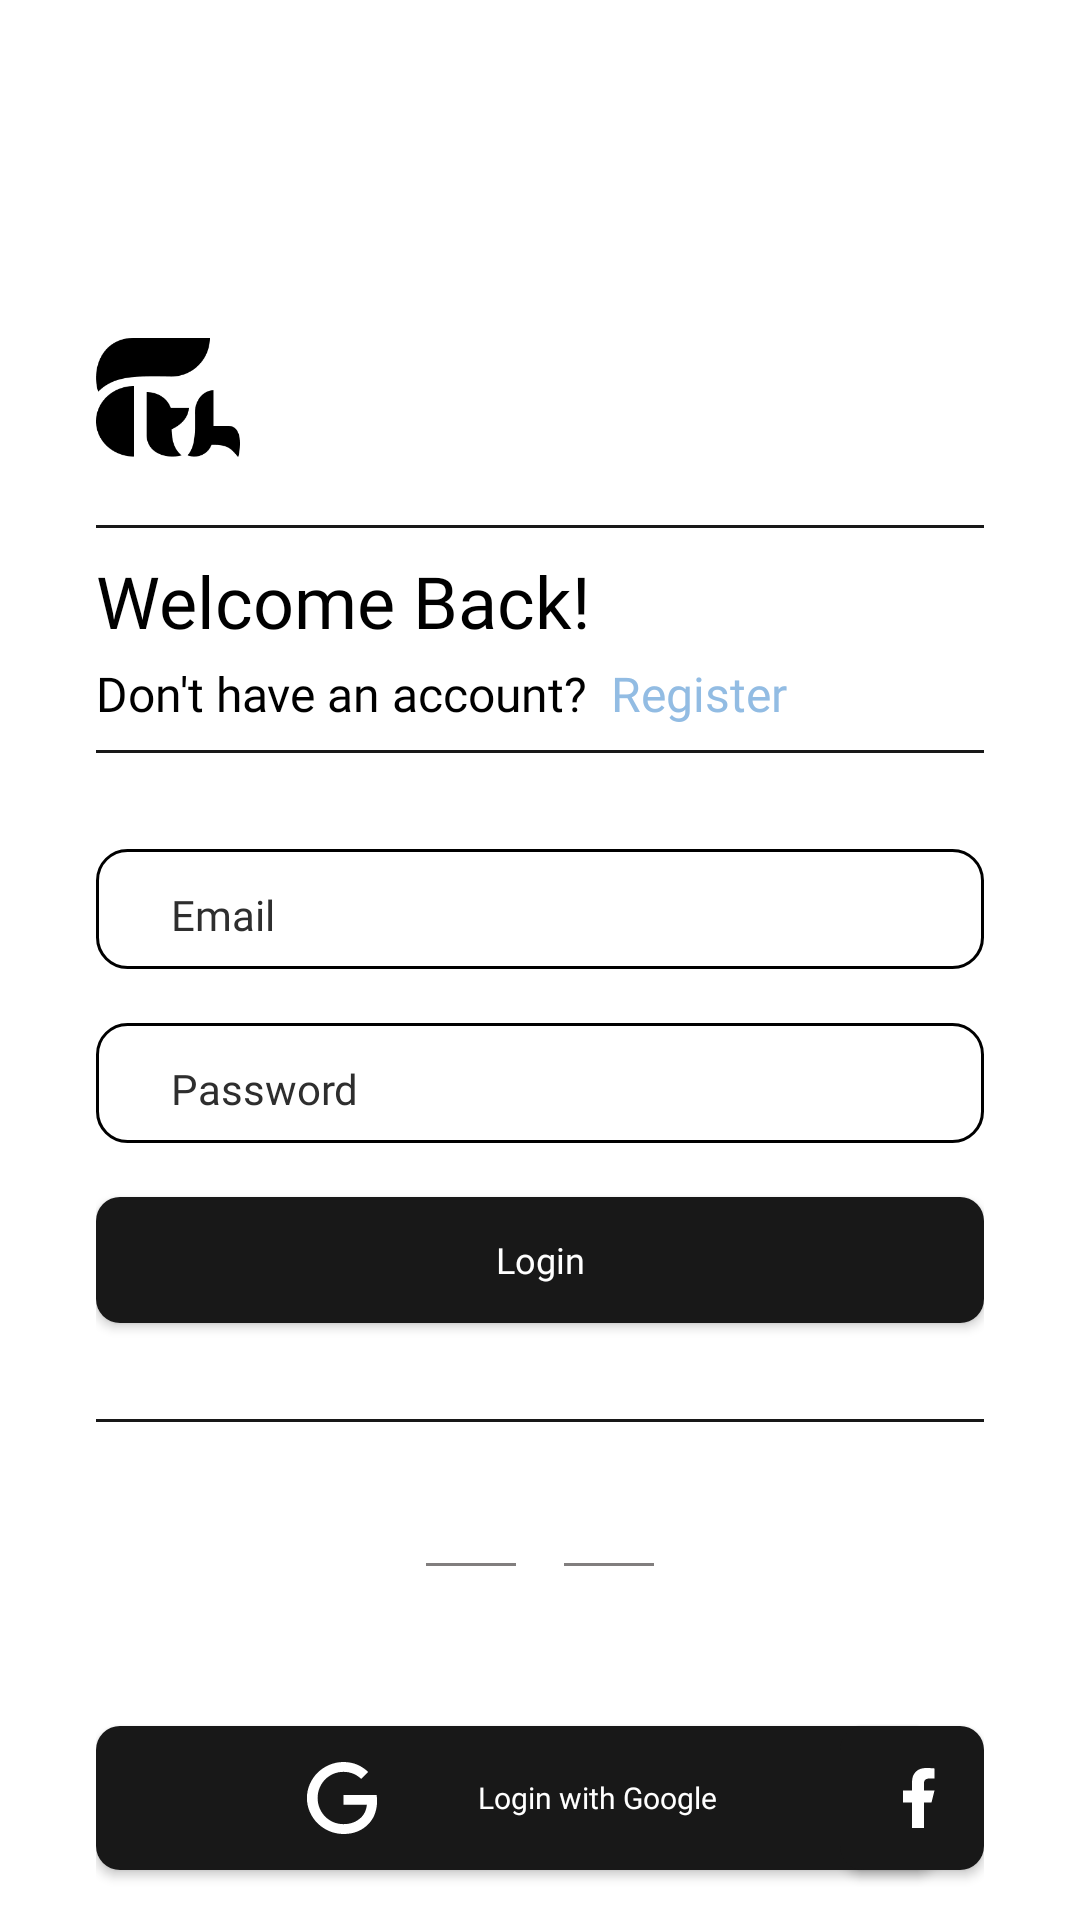

Here is an Android app screen rendered from its layout file. Give the layout XML and the strings, colors and styles it references.
<!-- AndroidManifest.xml: application theme Theme.BookLibrary -->
<!-- res/layout/activity_login.xml -->
<?xml version="1.0" encoding="utf-8"?>
<androidx.constraintlayout.widget.ConstraintLayout xmlns:android="http://schemas.android.com/apk/res/android"
    xmlns:app="http://schemas.android.com/apk/res-auto"
    xmlns:tools="http://schemas.android.com/tools"
    android:layout_width="match_parent"
    android:layout_height="match_parent"
    android:paddingStart="32dp"
    android:paddingEnd="32dp"
    tools:context=".ui.user.login.LoginActivity">

    <ImageView
        android:id="@+id/img_logo"
        android:layout_width="48dp"
        android:layout_height="45dp"
        android:layout_marginTop="110dp"
        android:src="@drawable/logo_black"
        app:layout_constraintStart_toStartOf="parent"
        app:layout_constraintTop_toTopOf="parent" />

    <View
        android:id="@+id/line_1"
        android:layout_width="0dp"
        android:layout_height="1dp"
        android:layout_marginTop="20dp"
        android:background="@color/dark_gray"
        app:layout_constraintEnd_toEndOf="parent"
        app:layout_constraintStart_toStartOf="parent"
        app:layout_constraintTop_toBottomOf="@id/img_logo" />

    <TextView
        android:id="@+id/tv_title_login"
        android:layout_width="0dp"
        android:layout_height="wrap_content"
        android:layout_marginTop="8dp"
        android:fontFamily="@font/poppins_bold"
        android:text="@string/txt_welcome_back"
        android:textColor="@color/black"
        android:textSize="24sp"
        app:layout_constraintStart_toStartOf="parent"
        app:layout_constraintTop_toBottomOf="@id/line_1" />

    <TextView
        android:id="@+id/tv_subtitle_login"
        android:layout_width="0dp"
        android:layout_height="wrap_content"
        android:layout_marginTop="4dp"
        android:fontFamily="@font/poppins_regular"
        android:text="@string/txt_don_t_have_an_account"
        android:textColor="@color/black"
        android:textSize="16sp"
        app:layout_constraintStart_toStartOf="parent"
        app:layout_constraintTop_toBottomOf="@id/tv_title_login" />

    <TextView
        android:id="@+id/tv_register"
        android:layout_width="0dp"
        android:layout_height="wrap_content"
        android:layout_marginStart="8dp"
        android:fontFamily="@font/poppins_regular"
        android:text="@string/txt_register"
        android:textColor="@color/blue_text"
        android:textSize="16sp"
        app:layout_constraintBaseline_toBaselineOf="@id/tv_subtitle_login"
        app:layout_constraintStart_toEndOf="@id/tv_subtitle_login" />

    <View
        android:id="@+id/line_2"
        android:layout_width="0dp"
        android:layout_height="1dp"
        android:layout_marginTop="8dp"
        android:background="@color/dark_gray"
        app:layout_constraintEnd_toEndOf="parent"
        app:layout_constraintStart_toStartOf="parent"
        app:layout_constraintTop_toBottomOf="@id/tv_subtitle_login" />

    <EditText
        android:id="@+id/et_email"
        android:layout_width="match_parent"
        android:layout_height="40dp"
        android:layout_marginTop="32dp"
        android:background="@drawable/bg_et_field"
        android:fontFamily="@font/poppins_regular"
        android:hint="@string/txt_email"
        android:inputType="textEmailAddress"
        android:paddingStart="25dp"
        android:paddingTop="12dp"
        android:paddingEnd="25dp"
        android:paddingBottom="8dp"
        android:textColor="@color/black"
        android:textColorHint="@color/gray_text"
        android:textSize="14sp"
        app:layout_constraintEnd_toEndOf="parent"
        app:layout_constraintStart_toStartOf="parent"
        app:layout_constraintTop_toBottomOf="@id/line_2" />

    <EditText
        android:id="@+id/et_password"
        android:layout_width="match_parent"
        android:layout_height="40dp"
        android:layout_marginTop="18dp"
        android:background="@drawable/bg_et_field"
        android:fontFamily="@font/poppins_regular"
        android:hint="@string/txt_password"
        android:inputType="textPassword"
        android:paddingStart="25dp"
        android:paddingTop="12dp"
        android:paddingEnd="25dp"
        android:paddingBottom="8dp"
        android:textColor="@color/black"
        android:textColorHint="@color/gray_text"
        android:textSize="14sp"
        app:layout_constraintEnd_toEndOf="parent"
        app:layout_constraintStart_toStartOf="parent"
        app:layout_constraintTop_toBottomOf="@id/et_email" />

    <Button
        android:id="@+id/btn_login"
        android:layout_width="match_parent"
        android:layout_height="42dp"
        android:layout_marginTop="18dp"
        android:background="@drawable/bg_button"
        android:fontFamily="@font/poppins_regular"
        android:text="@string/txt_login"
        android:textColor="@color/white"
        android:textAllCaps="false"
        android:textSize="12sp"
        app:layout_constraintEnd_toEndOf="parent"
        app:layout_constraintStart_toStartOf="parent"
        app:layout_constraintTop_toBottomOf="@id/et_password" />

    <View
        android:id="@+id/line_3"
        android:layout_width="0dp"
        android:layout_height="1dp"
        android:layout_marginTop="32dp"
        android:background="@color/dark_gray"
        app:layout_constraintEnd_toEndOf="parent"
        app:layout_constraintStart_toStartOf="parent"
        app:layout_constraintTop_toBottomOf="@id/btn_login" />

    <View
        android:id="@+id/line_4"
        android:layout_width="30dp"
        android:layout_height="1dp"
        android:layout_marginStart="110dp"
        android:layout_marginTop="47dp"
        android:background="@color/gray_line"
        app:layout_constraintStart_toStartOf="parent"
        app:layout_constraintTop_toBottomOf="@id/line_3" />

    <TextView
        android:id="@+id/tv_or"
        android:layout_width="0dp"
        android:layout_height="wrap_content"
        android:layout_marginStart="12dp"
        android:layout_marginTop="36dp"
        android:layout_marginEnd="12dp"
        android:fontFamily="@font/poppins_regular"
        android:text="@string/txt_or"
        android:textAlignment="center"
        android:textColor="@color/gray_line"
        android:textSize="14sp"
        app:layout_constraintEnd_toStartOf="@+id/line_5"
        app:layout_constraintStart_toEndOf="@id/line_4"
        app:layout_constraintTop_toBottomOf="@id/line_3" />

    <View
        android:id="@+id/line_5"
        android:layout_width="30dp"
        android:layout_height="1dp"
        android:layout_marginTop="47dp"
        android:layout_marginEnd="110dp"
        android:background="@color/gray_line"
        app:layout_constraintEnd_toEndOf="parent"
        app:layout_constraintTop_toBottomOf="@id/line_3" />

    <Button
        android:id="@+id/btn_google"
        android:layout_width="280dp"
        android:layout_height="48dp"
        android:layout_marginTop="30dp"
        android:background="@drawable/bg_button"
        android:drawableLeft="@drawable/ic_google"
        android:textColor="@color/white"
        android:drawableTint="@color/white"
        android:fontFamily="@font/poppins_regular"
        android:paddingStart="70dp"
        android:paddingEnd="40dp"
        android:text="@string/txt_login_with_google"
        android:textAlignment="center"
        android:textAllCaps="false"
        android:textSize="10sp"
        app:layout_constraintStart_toStartOf="parent"
        app:layout_constraintTop_toBottomOf="@id/tv_or" />

    <Button
        android:id="@+id/btn_facebook"
        android:layout_width="48dp"
        android:layout_height="48dp"
        android:layout_marginTop="30dp"
        android:paddingEnd="16dp"
        android:background="@drawable/bg_button"
        android:drawableRight="@drawable/ic_facebook"
        app:layout_constraintEnd_toEndOf="parent"
        app:layout_constraintTop_toBottomOf="@id/tv_or" />
</androidx.constraintlayout.widget.ConstraintLayout>
<!-- resources referenced by this layout -->
<resources>
  <color name="black">#FF000000</color>
  <color name="blue_text">#92BCE3</color>
  <color name="dark_gray">#181818</color>
  <color name="gray_line">#817E7E</color>
  <color name="gray_text">#2E2E2E</color>
  <color name="white">#FFFFFFFF</color>
  <!-- drawable bg_button (drawable) -->
  <?xml version="1.0" encoding="utf-8"?>
  <shape xmlns:android="http://schemas.android.com/apk/res/android"
      android:shape="rectangle">
  
      <corners android:radius="8dp"/>
      <solid android:color="@color/dark_gray"/>
  </shape>
  <!-- drawable bg_et_field (drawable) -->
  <?xml version="1.0" encoding="utf-8"?>
  <shape xmlns:android="http://schemas.android.com/apk/res/android"
      android:shape="rectangle">
  
      <corners android:radius="10dp" />
      <stroke
          android:width="1dp"
          android:color="@color/black_gray" />
  </shape>
  <!-- drawable ic_facebook (drawable) -->
  <vector xmlns:android="http://schemas.android.com/apk/res/android"
      android:width="11dp"
      android:height="20dp"
      android:viewportWidth="11"
      android:viewportHeight="20">
      <path
          android:fillColor="#FFFFFFFF"
          android:pathData="M7 11.5h2.5l1-4H7v-2c0-1.03 0-2 2-2h1.5V0.14C10.17 0.1 8.94 0 7.64 0 4.93 0 3 1.66 3 4.7v2.8H0v4h3V20h4v-8.5Z"/>
  </vector>
  <!-- drawable ic_google (drawable) -->
  <vector xmlns:android="http://schemas.android.com/apk/res/android"
      android:width="24dp"
      android:height="24dp"
      android:tint="@color/white"
      android:viewportWidth="24"
      android:viewportHeight="24">
      <path
          android:fillColor="@android:color/white"
          android:pathData="M12.479,14.265v-3.279h11.049c0.108,0.571,0.164,1.247,0.164,1.979c0,2.46-0.672,5.502-2.84,7.669   C18.744,22.829,16.051,24,12.483,24C5.869,24,0.308,18.613,0.308,12S5.869,0,12.483,0c3.659,0,6.265,1.436,8.223,3.307L18.392,5.62   c-1.404-1.317-3.307-2.341-5.913-2.341C7.65,3.279,3.873,7.171,3.873,12s3.777,8.721,8.606,8.721c3.132,0,4.916-1.258,6.059-2.401   c0.927-0.927,1.537-2.251,1.777-4.059L12.479,14.265z" />
  </vector>
  <!-- drawable logo_black: png bitmap (drawable, 3596 bytes) -->
  <string name="txt_don_t_have_an_account">Don\'t have an account?</string>
  <string name="txt_email">Email</string>
  <string name="txt_login">Login</string>
  <string name="txt_login_with_google">Login with Google</string>
  <string name="txt_or">OR</string>
  <string name="txt_password">Password</string>
  <string name="txt_register">Register</string>
  <string name="txt_welcome_back">Welcome Back!</string>
  <style name="Theme.BookLibrary" parent="Theme.MaterialComponents.DayNight.DarkActionBar">
          
          <item name="colorPrimary">@color/black</item>
          <item name="colorPrimaryVariant">@color/black</item>
          <item name="colorOnPrimary">@color/white</item>
          
          <item name="colorSecondary">@color/black</item>
          <item name="colorSecondaryVariant">@color/black</item>
          <item name="colorOnSecondary">@color/black</item>
          
          <item name="android:statusBarColor">?attr/colorPrimaryVariant</item>
          
      </style>
</resources>
